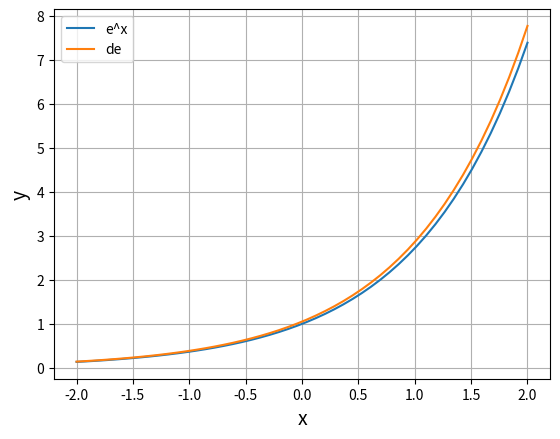

The script that saved this image:
import matplotlib.pyplot as plt
import numpy as np

x = np.linspace(-2, 2)
dx = 0.1  # xの微小な変化
e = np.e  # ネイピア数

y_e = e**x  # 元のべき乗の関数
y_de = (e**(x+dx) - e**x) / dx  # yの微小な変化/xの微小な変化

plt.plot(x, y_e, label="e^x")
plt.plot(x, y_de, label="de")
plt.legend()

plt.xlabel("x", size=14)
plt.ylabel("y", size=14)
plt.grid()
plt.show()
